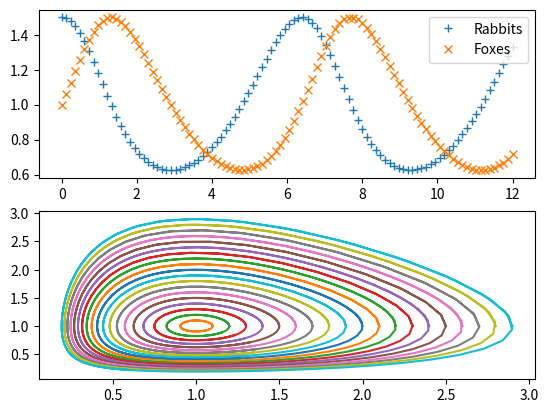

The matplotlib source for this figure:
import numpy as np
import matplotlib.pyplot as plt
from scipy.integrate import odeint

# dx/dt = ax - bxy
# dy/dt = -cy + dxy
def dZdt(Z, t, a=1, b=1, c=1, d=1):
    x, y = Z[0], Z[1]
    dxdt = x*(a - b*y)
    dydt = -y*(c - d*x)
    return [dxdt, dydt]

ts = np.linspace(0, 12, 100)
Z0 = [1.5, 1.0]
Zs = odeint(dZdt, Z0, ts, args=(1,1,1,1))
prey = Zs[:,0]
pred = Zs[:,1]

fig, axes = plt.subplots(2)
# time plot
axes[0].plot(ts, prey, "+", label="Rabbits")
axes[0].plot(ts, pred, "x", label="Foxes")
axes[0].legend()

# phase plot, shows how many rabbits vs foxes for any value
# since the equation is autonomous, no dependence on time
ics = np.arange(1.0, 3.0, 0.1)
for r in ics:
    Z0 = [r, 1.0]
    Zs = odeint(dZdt, Z0, ts)
    axes[1].plot(Zs[:,0], Zs[:,1], "-")

plt.show()
